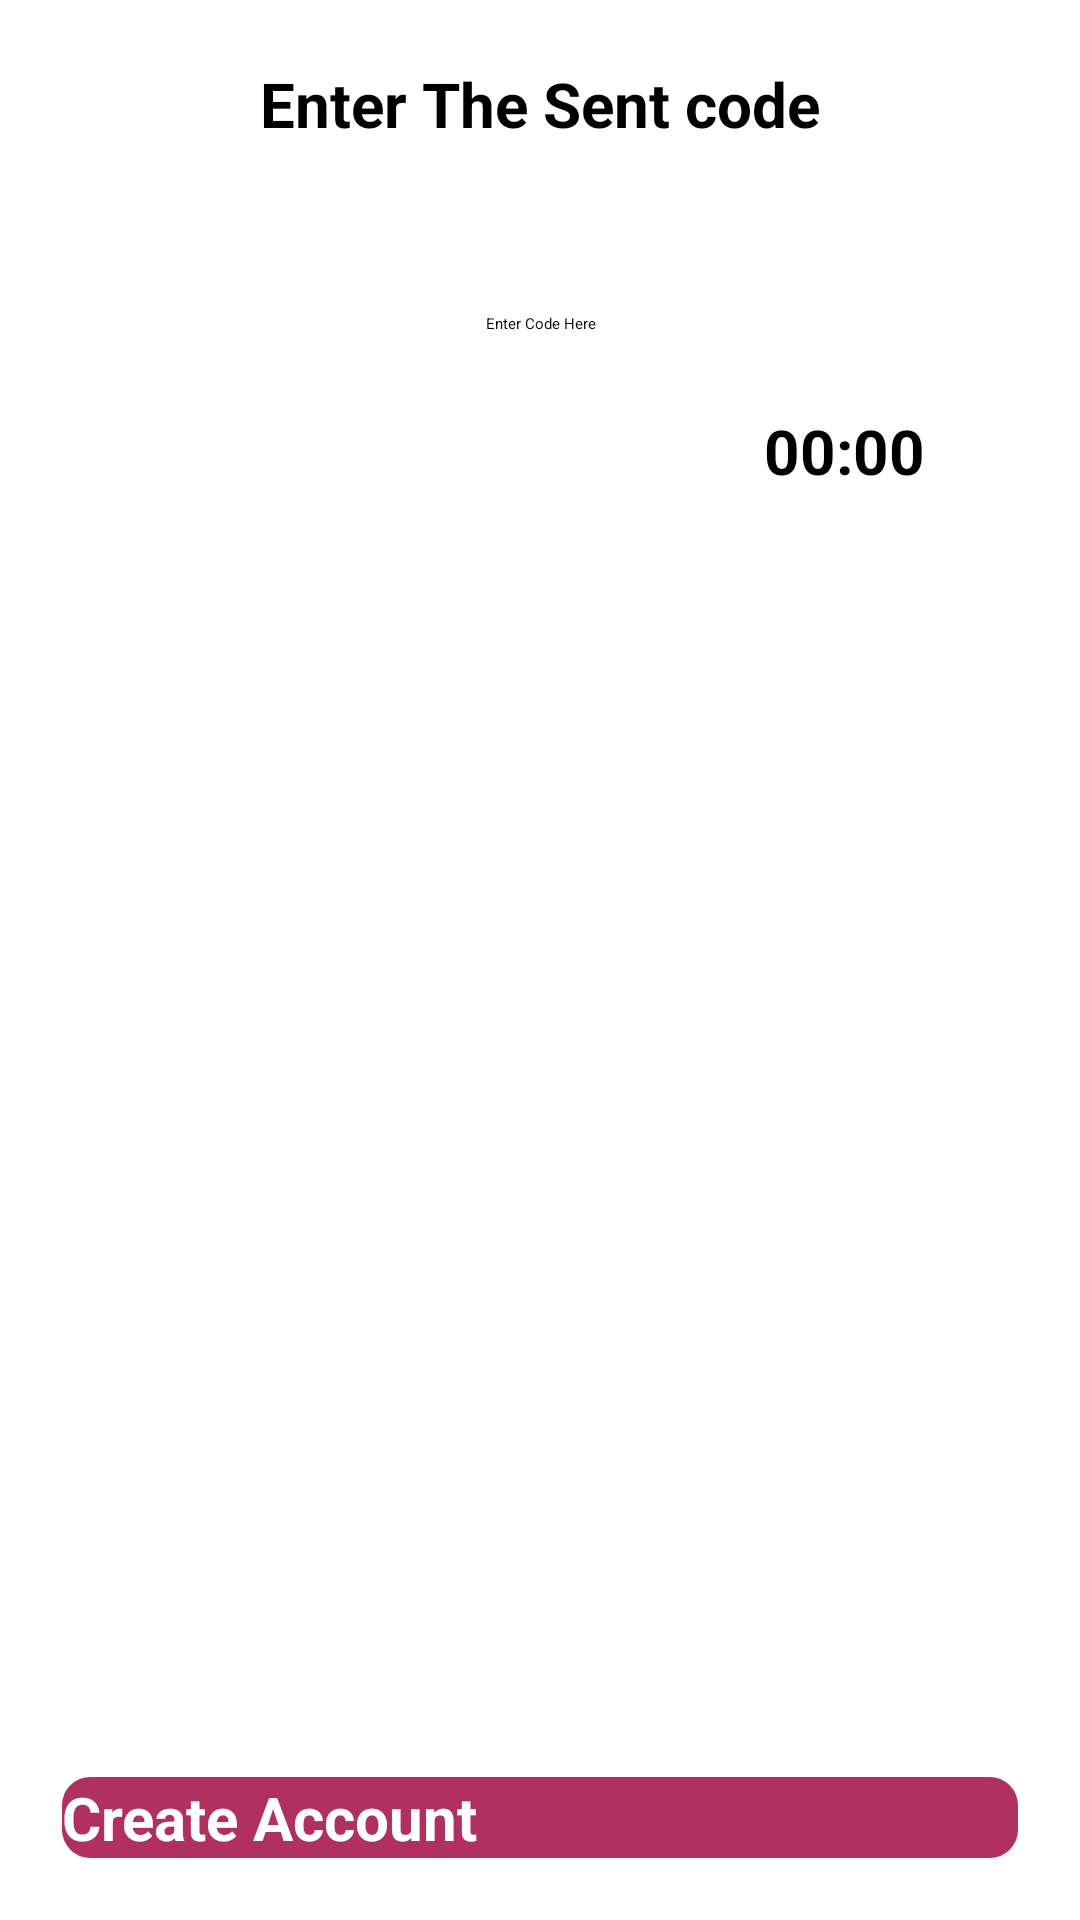

Android layout source for this screen:
<!-- AndroidManifest.xml: application theme Theme.ServiceProvider -->
<!-- res/layout/activity_get_otp.xml -->
<?xml version="1.0" encoding="utf-8"?>
<LinearLayout xmlns:android="http://schemas.android.com/apk/res/android"
    xmlns:app="http://schemas.android.com/apk/res-auto"
    xmlns:tools="http://schemas.android.com/tools"
    android:layout_width="match_parent"
    android:layout_height="match_parent"
    android:orientation="vertical"
    tools:context=".Activities.GetOtp">

    <TextView
        android:layout_width="match_parent"
        android:layout_height="wrap_content"
        android:layout_marginTop="10pt"
        android:gravity="center"
        android:text="Enter The Sent code"
        android:textColor="@color/md_black_1000"
        android:textSize="10pt"
        android:textStyle="bold" />


    <EditText
        android:id="@+id/editTextCode"
        android:layout_width="match_parent"
        android:layout_height="57dp"
        android:layout_marginStart="20pt"
        android:layout_marginLeft="20pt"
        android:layout_marginTop="15pt"
        android:layout_marginEnd="20pt"
        android:layout_marginRight="20pt"
        android:ems="10"
        android:gravity="center"
        android:hint="Enter Code Here"
        android:inputType="textMultiLine"
        android:textColorHint="@android:color/black" />
    <TextView
        android:id="@+id/timer"
        android:layout_width="match_parent"
        android:layout_height="wrap_content"

        android:gravity="end"
        android:text="00:00"
        android:layout_marginRight="25pt"
        android:textColor="@color/md_black_1000"
        android:textSize="10pt"
        android:textStyle="bold" />
    <RelativeLayout
        android:layout_width="match_parent"
        android:layout_height="match_parent">

        <Button
            android:id="@+id/buttonOTP"
            android:layout_width="match_parent"
            android:layout_height="wrap_content"
            android:layout_alignParentBottom="true"
            android:layout_margin="10pt"
            android:layout_marginBottom="57dp"
            android:background="@drawable/border_2"
            android:text="Create Account"
            android:textColor="@android:color/background_light"
            android:textSize="20sp"
            android:textStyle="bold"
            tools:layout_editor_absoluteX="147dp"
            tools:layout_editor_absoluteY="159dp" />

        <ProgressBar
            android:id="@+id/progressbar"
            style="?android:attr/progressBarStyle"
            android:layout_width="55dp"
            android:layout_height="55dp"
            android:layout_centerHorizontal="true"
            android:layout_marginTop="-214dp"
            android:visibility="gone" />
    </RelativeLayout>
</LinearLayout>
<!-- resources referenced by this layout -->
<resources>
  <color name="md_black_1000">#000000</color>
  <!-- drawable border_2 (drawable-v24) -->
  <?xml version="1.0" encoding="utf-8"?>
  <shape xmlns:android="http://schemas.android.com/apk/res/android"
      android:shape="rectangle">
      
      <solid
          android:color="#b03060" >
      </solid>
  
      
      <stroke
          android:width="1dp"
          android:color="#b03060" >
      </stroke>
  
      
      <corners
          android:radius="9dp"   >
      </corners>
  </shape>
  <style name="Theme.ServiceProvider" parent="Theme.MaterialComponents.DayNight.DarkActionBar">
          
          <item name="colorPrimary">@color/colorPrimary</item>
          <item name="colorPrimaryDark">@color/colorPrimaryDark</item>
          <item name="colorAccent">@color/colorAccent</item>
      </style>
  <color name="colorPrimary">#2196F3</color>
  <color name="colorPrimaryDark">#1976D2</color>
  <color name="colorAccent">#1976D2</color>
</resources>
